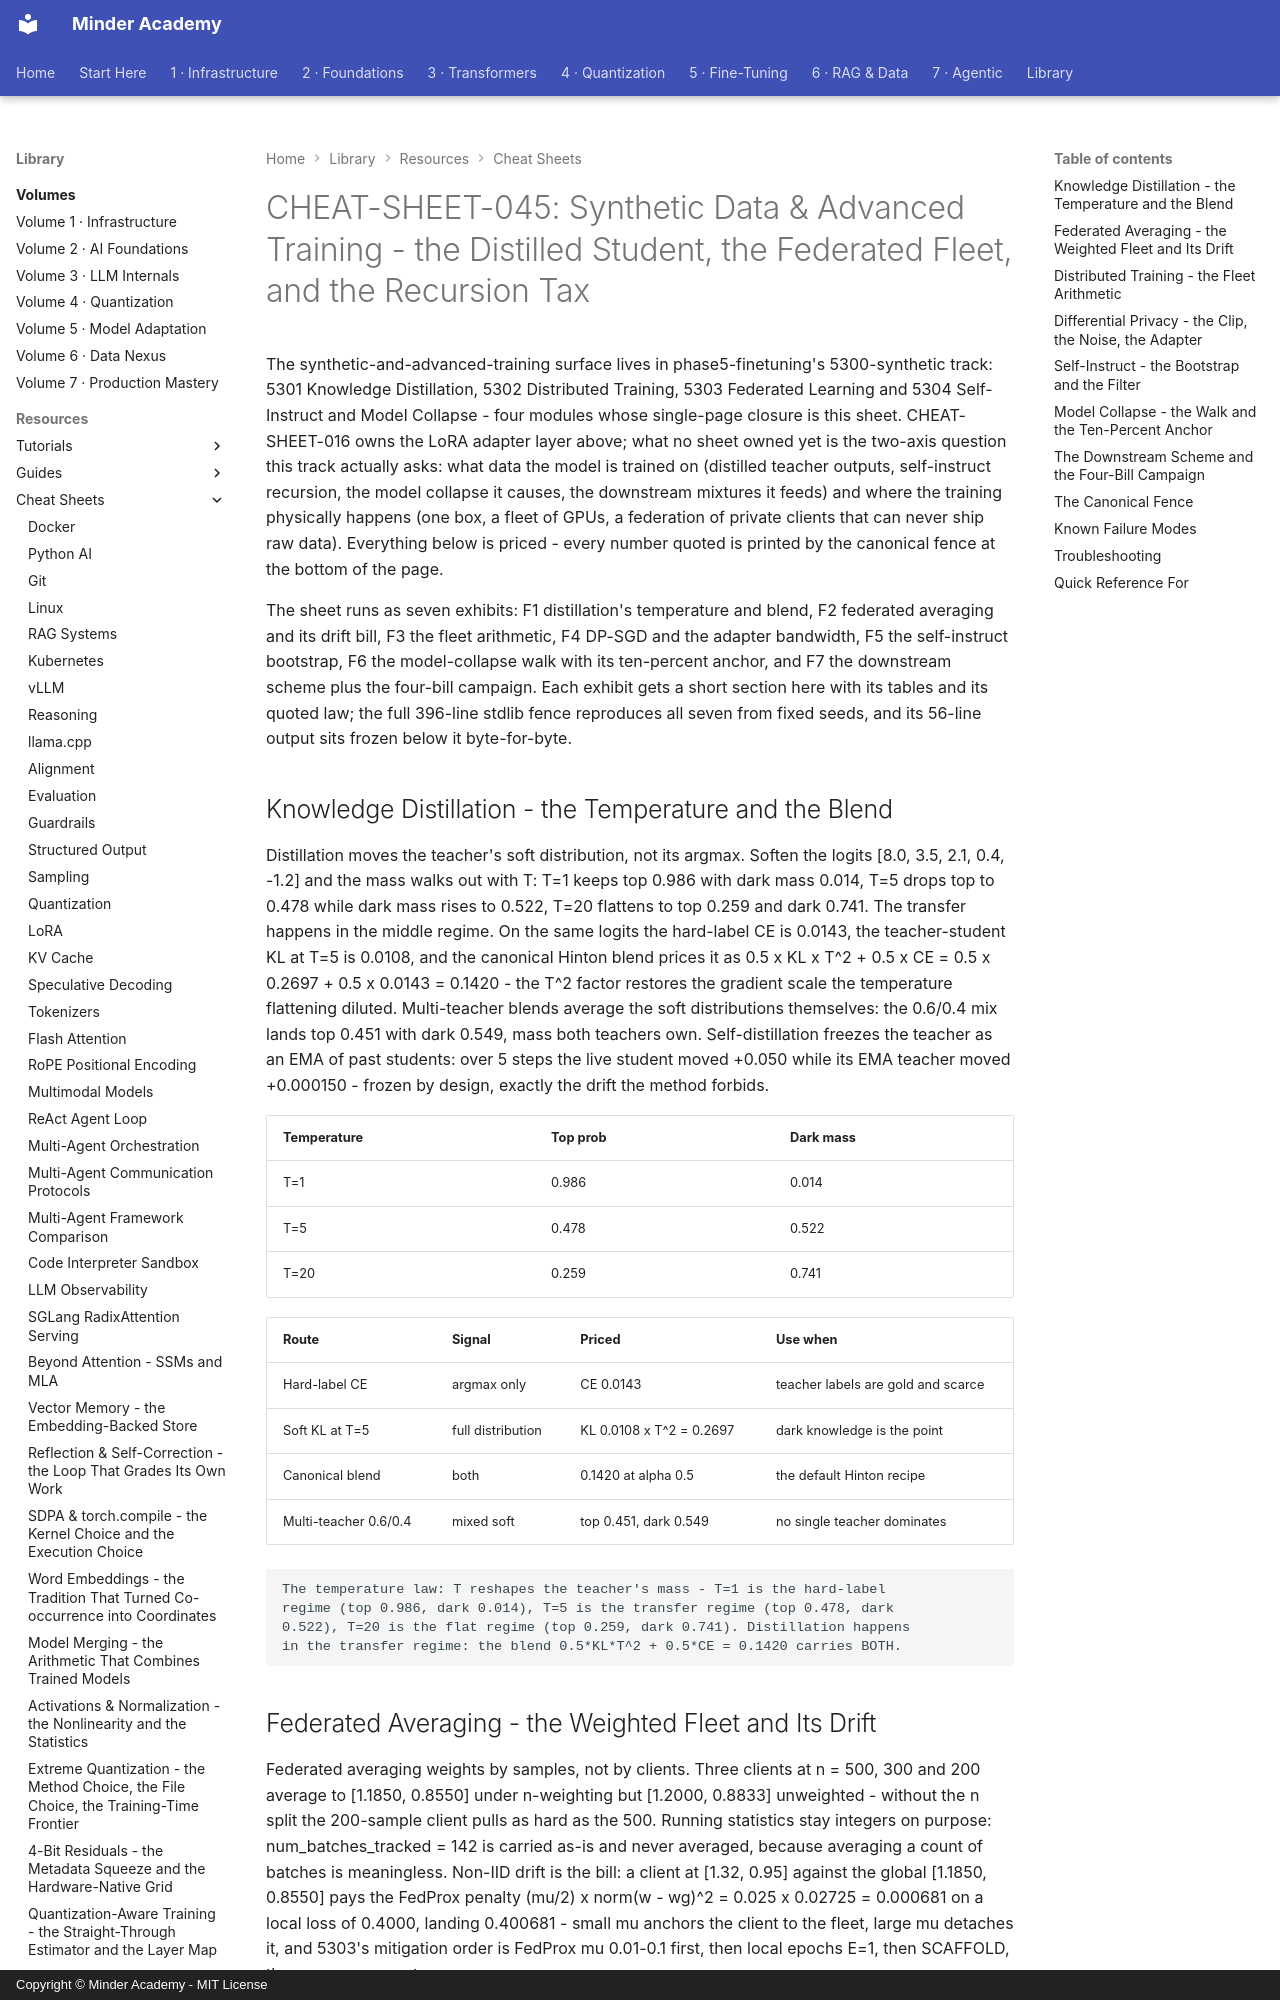

repository: minderhq/academy · page: learning-resources/cheat-sheets/CHEAT-SHEET-045-Synthetic-Data-Advanced-Training/index.html · generator: mkdocs · copyright: Copyright © Minder Academy - MIT License

---
Document ID: CHEAT-SHEET-045
Title: "CHEAT-SHEET-045: Synthetic Data & Advanced Training - the Distilled Student, the Federated Fleet, and the Recursion Tax"
Last Updated: 2026-10-13
Status: Complete
Difficulty: Intermediate
Tags: ['cheatsheet', 'synthetic-data', 'distillation', 'distributed']
---

# CHEAT-SHEET-045: Synthetic Data & Advanced Training - the Distilled Student, the Federated Fleet, and the Recursion Tax

The synthetic-and-advanced-training surface lives in phase5-finetuning's 5300-synthetic track: 5301 Knowledge Distillation, 5302 Distributed Training, 5303 Federated Learning and 5304 Self-Instruct and Model Collapse - four modules whose single-page closure is this sheet. CHEAT-SHEET-016 owns the LoRA adapter layer above; what no sheet owned yet is the two-axis question this track actually asks: what data the model is trained on (distilled teacher outputs, self-instruct recursion, the model collapse it causes, the downstream mixtures it feeds) and where the training physically happens (one box, a fleet of GPUs, a federation of private clients that can never ship raw data). Everything below is priced - every number quoted is printed by the canonical fence at the bottom of the page.

The sheet runs as seven exhibits: F1 distillation's temperature and blend, F2 federated averaging and its drift bill, F3 the fleet arithmetic, F4 DP-SGD and the adapter bandwidth, F5 the self-instruct bootstrap, F6 the model-collapse walk with its ten-percent anchor, and F7 the downstream scheme plus the four-bill campaign. Each exhibit gets a short section here with its tables and its quoted law; the full 396-line stdlib fence reproduces all seven from fixed seeds, and its 56-line output sits frozen below it byte-for-byte.

## Knowledge Distillation - the Temperature and the Blend

Distillation moves the teacher's soft distribution, not its argmax. Soften the logits [8.0, 3.5, 2.1, 0.4, -1.2] and the mass walks out with T: T=1 keeps top 0.986 with dark mass 0.014, T=5 drops top to 0.478 while dark mass rises to 0.522, T=20 flattens to top 0.259 and dark 0.741. The transfer happens in the middle regime. On the same logits the hard-label CE is 0.0143, the teacher-student KL at T=5 is 0.0108, and the canonical Hinton blend prices it as 0.5 x KL x T^2 + 0.5 x CE = 0.5 x 0.2697 + 0.5 x 0.0143 = 0.1420 - the T^2 factor restores the gradient scale the temperature flattening diluted. Multi-teacher blends average the soft distributions themselves: the 0.6/0.4 mix lands top 0.451 with dark 0.549, mass both teachers own. Self-distillation freezes the teacher as an EMA of past students: over 5 steps the live student moved +0.050 while its EMA teacher moved +0.000150 - frozen by design, exactly the drift the method forbids.

| Temperature | Top prob | Dark mass |
| --- | --- | --- |
| T=1 | 0.986 | 0.014 |
| T=5 | 0.478 | 0.522 |
| T=20 | 0.259 | 0.741 |

| Route | Signal | Priced | Use when |
| --- | --- | --- | --- |
| Hard-label CE | argmax only | CE 0.0143 | teacher labels are gold and scarce |
| Soft KL at T=5 | full distribution | KL 0.0108 x T^2 = 0.2697 | dark knowledge is the point |
| Canonical blend | both | 0.1420 at alpha 0.5 | the default Hinton recipe |
| Multi-teacher 0.6/0.4 | mixed soft | top 0.451, dark 0.549 | no single teacher dominates |

```text
The temperature law: T reshapes the teacher's mass - T=1 is the hard-label
regime (top 0.986, dark 0.014), T=5 is the transfer regime (top 0.478, dark
0.522), T=20 is the flat regime (top 0.259, dark 0.741). Distillation happens
in the transfer regime: the blend 0.5*KL*T^2 + 0.5*CE = 0.1420 carries BOTH.
```
